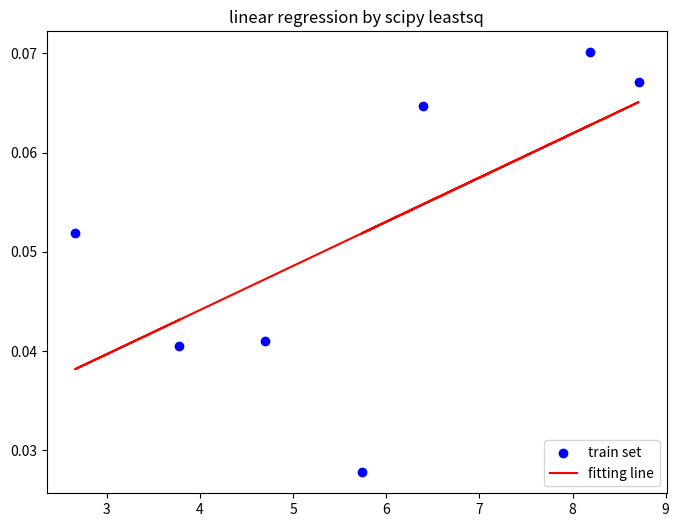

Generate this figure with matplotlib:
# -*- coding: utf-8 -*-
"""
Aim：两变量线形拟合
"""
import numpy as np
# from scipy import signal
from scipy.optimize import leastsq
# from scipy.optimize import curve_fit
import matplotlib.pyplot as plt
from scipy.stats import pearsonr


# hypothesis function
def hypothesis_func(w, x):
    '''

    :param w:
    :param x:
    :return:
    '''
    w1, w0 = w
    return w1 * x + w0


# error function
def error_func(w, train_x, train_y):
    '''

    :param w:
    :param train_x:
    :param train_y:
    :return:
    '''
    return hypothesis_func(w, train_x) - train_y


def dump_fit_func(w_fit):
    '''

    :param w_fit:
    :return:
    '''
    w1, w0 = w_fit
    print("fitting line=", str(w1) + "*x + " + str(w0))
    return


# square error平方差函数
def dump_fit_cost(w_fit, train_x, train_y):
    '''

    :param w_fit:
    :param train_x:
    :param train_y:
    :return:
    '''
    error = error_func(w_fit, train_x, train_y, "")
    square_error = sum(e * e for e in error)
    print('fitting cost:', str(square_error))
    return square_error


def correlation(x_signal, y_signal):
    '''

    :param x_signal: float[]，时程数据1
    :param y_signal: float[]，时程数据2
    :return:
    x_fit: float[]，频率，单位：Hz
    y_fit：float[]，相干函数
    a: float，相关函数y=a*x+b,系数a
    b: float，相关函数y=a*x+b,系数b
    corr：float，相关系数
    '''
    if type(x_signal) is not np.ndarray:
        x_signal = np.array(x_signal, dtype='float')
    x_signal[np.isnan(x_signal)] = np.nanmean(x_signal)
    if type(x_signal) is not np.ndarray:
        y_signal = np.array(y_signal, dtype='float')
    y_signal[np.isnan(y_signal)] = np.nanmean(y_signal)
    w_init = [1.0, 1.0]
    fit_ret = leastsq(error_func, w_init, args=(x_signal, y_signal))
    a, b = fit_ret[0]
    x_fit = x_signal
    y_fit = hypothesis_func([a, b], x_fit)
    corr = pearsonr(x_signal, y_signal)
    # return x_fit.tolist(), y_fit.tolist(), np.float(a), np.float(b), np.float(corr[0])
    return [x_fit.tolist(), y_fit.tolist(), float(a), float(b), float(corr[0])]


if __name__ == "__main__":
    # train set
    x_signal = np.array([8.19, np.nan, 6.39, 8.71, 4.7, 2.66, 3.78])
    y_signal = np.array([7.01, 2.78, 6.47, 6.71, 4.1, np.nan, 4.05]) * 0.01
    x_fit, y_fit, a, b, corr = correlation(x_signal, y_signal)

    # show result by figure
    # plt.figure(1)
    plt.figure(figsize=(8, 6))  # 指定图像比例： 8：6
    plt.title('linear regression by scipy leastsq')
    plt.scatter(x_signal, y_signal, color='b', label='train set')
    plt.plot(x_fit, y_fit, color='r', label='fitting line')
    plt.legend(loc='lower right')  # label面板放到figure的右下角
    plt.show()
